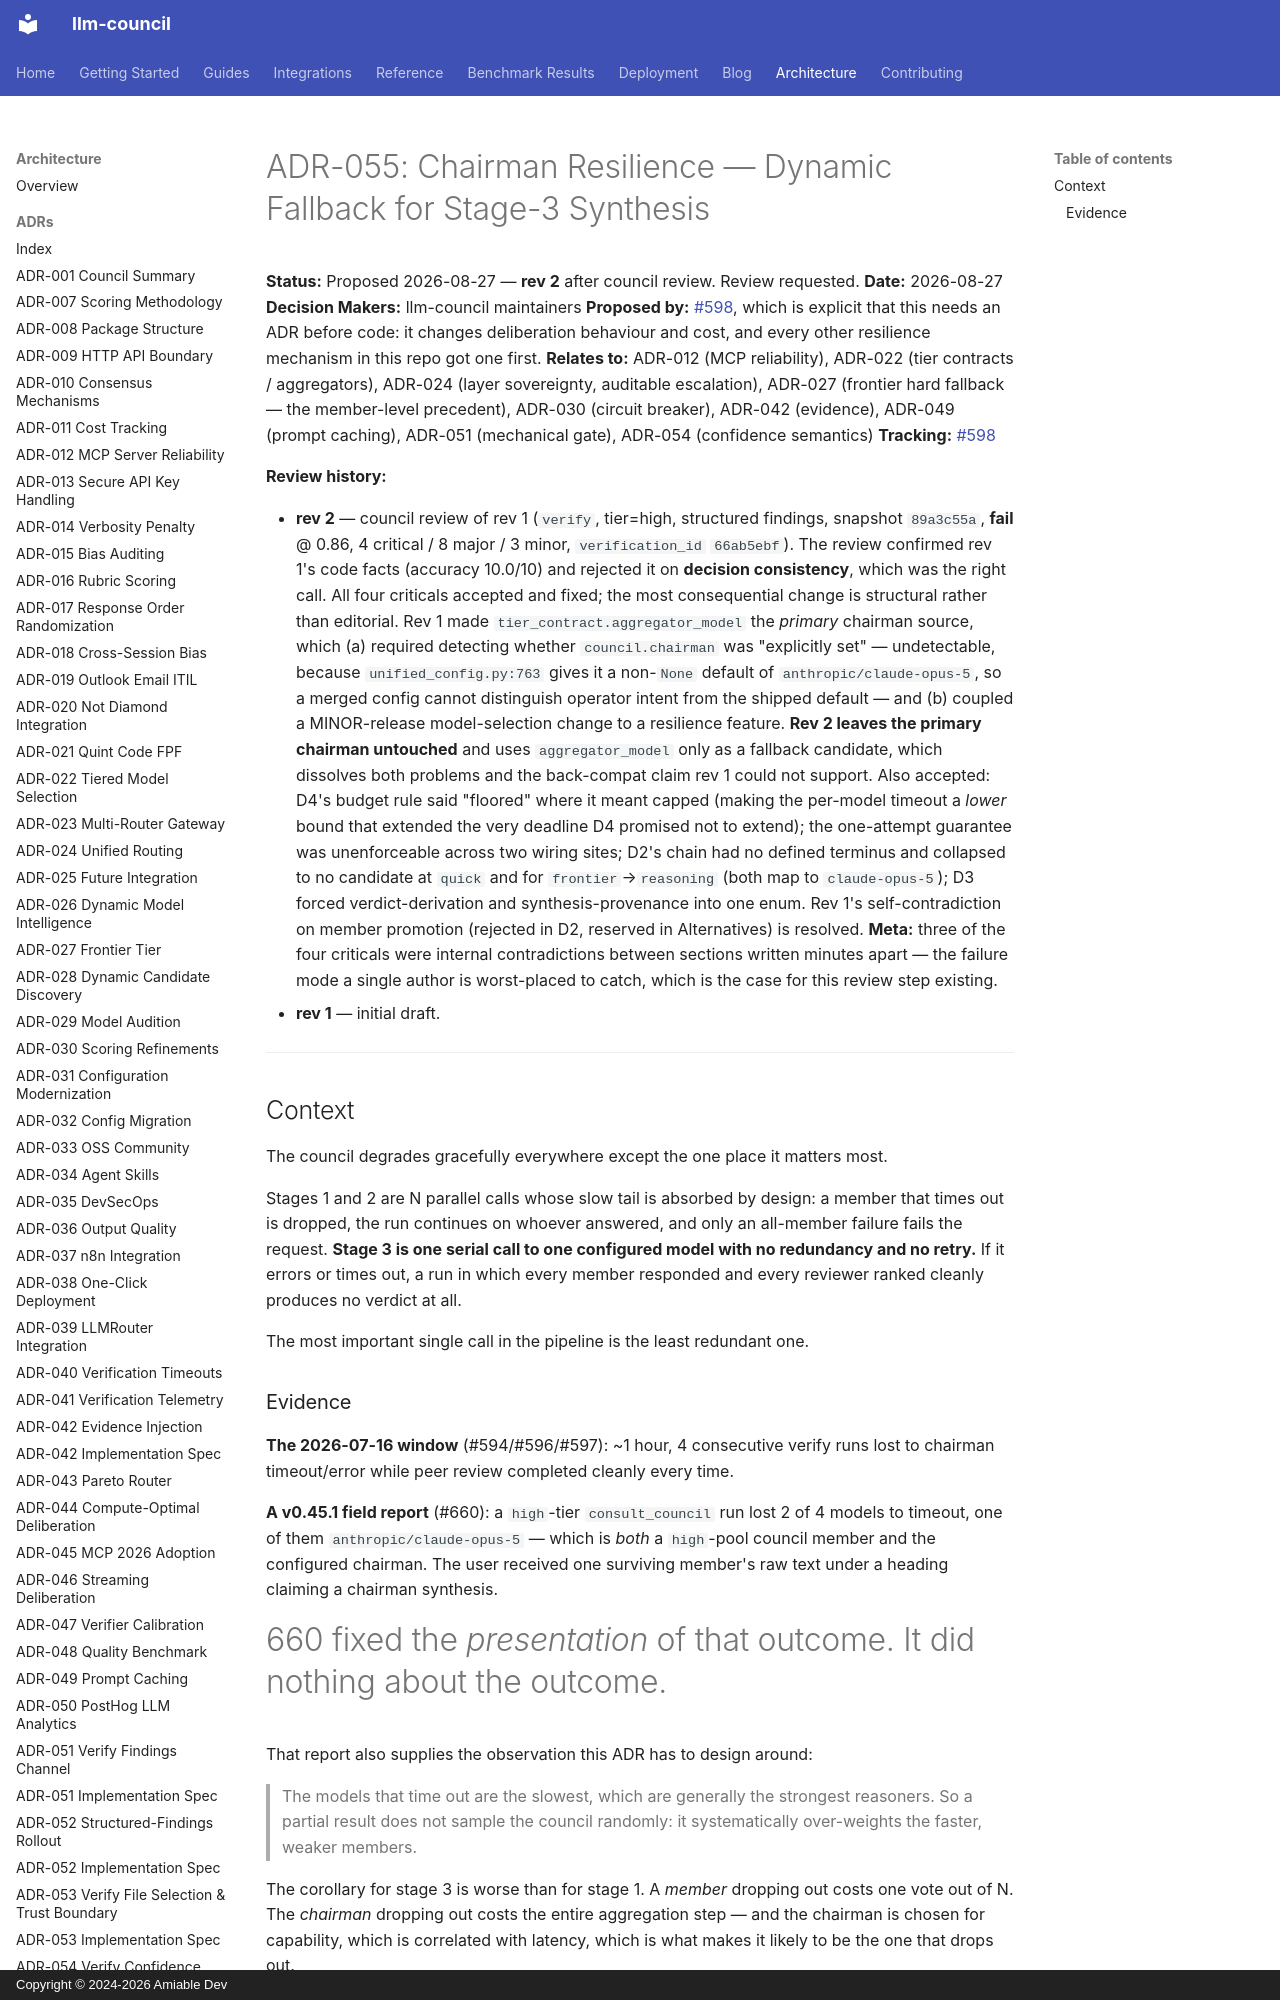

repository: amiable-dev/llm-council · page: adr/ADR-055-chairman-resilience/index.html · generator: mkdocs · copyright: Copyright © 2024-2026 Amiable Dev

# ADR-055: Chairman Resilience — Dynamic Fallback for Stage-3 Synthesis

**Status:** Proposed 2026-08-27 — **rev 2** after council review. Review requested.
**Date:** 2026-08-27
**Decision Makers:** llm-council maintainers
**Proposed by:** [#598](https://github.com/amiable-dev/llm-council/issues/598), which is explicit that this needs an ADR before code: it changes deliberation behaviour and cost, and every other resilience mechanism in this repo got one first.
**Relates to:** ADR-012 (MCP reliability), ADR-022 (tier contracts / aggregators), ADR-024 (layer sovereignty, auditable escalation), ADR-027 (frontier hard fallback — the member-level precedent), ADR-030 (circuit breaker), ADR-042 (evidence), ADR-049 (prompt caching), ADR-051 (mechanical gate), ADR-054 (confidence semantics)
**Tracking:** [#598](https://github.com/amiable-dev/llm-council/issues/598)

**Review history:**

- **rev 2** — council review of rev 1 (`verify`, tier=high, structured findings, snapshot `89a3c55a`, **fail** @ 0.86, 4 critical / 8 major / 3 minor, `verification_id` `66ab5ebf`). The review confirmed rev 1's code facts (accuracy 10.0/10) and rejected it on **decision consistency**, which was the right call. All four criticals accepted and fixed; the most consequential change is structural rather than editorial. Rev 1 made `tier_contract.aggregator_model` the *primary* chairman source, which (a) required detecting whether `council.chairman` was "explicitly set" — undetectable, because `unified_config.py:763` gives it a non-`None` default of `anthropic/claude-opus-5`, so a merged config cannot distinguish operator intent from the shipped default — and (b) coupled a MINOR-release model-selection change to a resilience feature. **Rev 2 leaves the primary chairman untouched** and uses `aggregator_model` only as a fallback candidate, which dissolves both problems and the back-compat claim rev 1 could not support. Also accepted: D4's budget rule said "floored" where it meant capped (making the per-model timeout a *lower* bound that extended the very deadline D4 promised not to extend); the one-attempt guarantee was unenforceable across two wiring sites; D2's chain had no defined terminus and collapsed to no candidate at `quick` and for `frontier`→`reasoning` (both map to `claude-opus-5`); D3 forced verdict-derivation and synthesis-provenance into one enum. Rev 1's self-contradiction on member promotion (rejected in D2, reserved in Alternatives) is resolved. **Meta:** three of the four criticals were internal contradictions between sections written minutes apart — the failure mode a single author is worst-placed to catch, which is the case for this review step existing.
- **rev 1** — initial draft.

---

## Context

The council degrades gracefully everywhere except the one place it matters most.

Stages 1 and 2 are N parallel calls whose slow tail is absorbed by design: a
member that times out is dropped, the run continues on whoever answered, and
only an all-member failure fails the request. **Stage 3 is one serial call to
one configured model with no redundancy and no retry.** If it errors or times
out, a run in which every member responded and every reviewer ranked cleanly
produces no verdict at all.

The most important single call in the pipeline is the least redundant one.

### Evidence

**The 2026-07-16 window** (#594/#596/#597): ~1 hour, 4 consecutive verify runs
lost to chairman timeout/error while peer review completed cleanly every time.

**A v0.45.1 field report** (#660): a `high`-tier `consult_council` run lost 2 of
4 models to timeout, one of them `anthropic/claude-opus-5` — which is *both* a
`high`-pool council member and the configured chairman. The user received one
surviving member's raw text under a heading claiming a chairman synthesis.
#660 fixed the *presentation* of that outcome. It did nothing about the outcome.

That report also supplies the observation this ADR has to design around:

> The models that time out are the slowest, which are generally the strongest
> reasoners. So a partial result does not sample the council randomly: it
> systematically over-weights the faster, weaker members.

The corollary for stage 3 is worse than for stage 1. A *member* dropping out
costs one vote out of N. The *chairman* dropping out costs the entire
aggregation step — and the chairman is chosen for capability, which is
correlated with latency, which is what makes it likely to be the one that
drops out.
